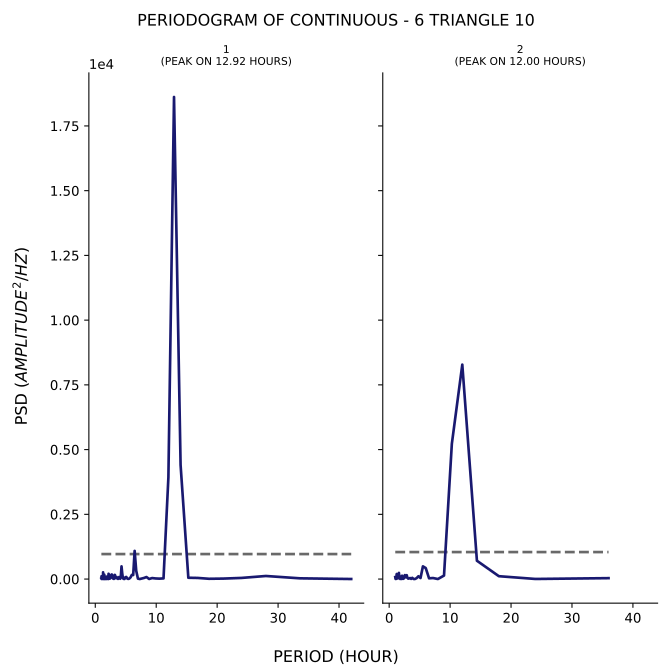

Source data for this figure (header and first rows):
test, period, psd
1, 42.0, 1.554
1, 33.6, 27.75
1, 28.0, 118.2
1, 24.0, 43.38
1, 21.0, 17.58
1, 18.67, 10.43
1, 16.8, 43.26
1, 15.27, 49.84
1, 14.0, 4406
1, 12.92, 18618
1, 12.0, 3926
1, 11.2, 24.71
1, 10.5, 15.65
1, 9.882, 23.26
1, 9.333, 37.92
1, 8.842, 3.028
1, 8.4, 77.8
1, 8.0, 41.89
1, 7.636, 22.6
1, 7.304, 0.8852
1, 7.0, 16.69
1, 6.72, 317.5
1, 6.462, 1088
1, 6.222, 154.9
1, 6.0, 160.5
1, 5.793, 65.9
1, 5.6, 19.91
1, 5.419, 3.903
1, 5.25, 18.07
1, 5.091, 80.73
1, 4.941, 69.49
1, 4.8, 3.358
1, 4.667, 5.23
1, 4.541, 28.76
1, 4.421, 223.3
1, 4.308, 489.5
1, 4.2, 117.4
1, 4.098, 10.75
1, 4.0, 60.1
1, 3.907, 77.15
1, 3.818, 23.91
1, 3.733, 6.058
1, 3.652, 26.16
1, 3.574, 25.87
1, 3.5, 79.45
1, 3.429, 75.42
1, 3.36, 33.59
1, 3.294, 39.42
1, 3.231, 157.7
1, 3.17, 160.2
1, 3.111, 55.76
1, 3.055, 5.488
1, 3.0, 55.3
1, 2.947, 14.15
1, 2.897, 44.42
1, 2.847, 52.33
1, 2.8, 55.54
1, 2.754, 110.7
1, 2.71, 177
1, 2.667, 131.3
... 176 more rows
